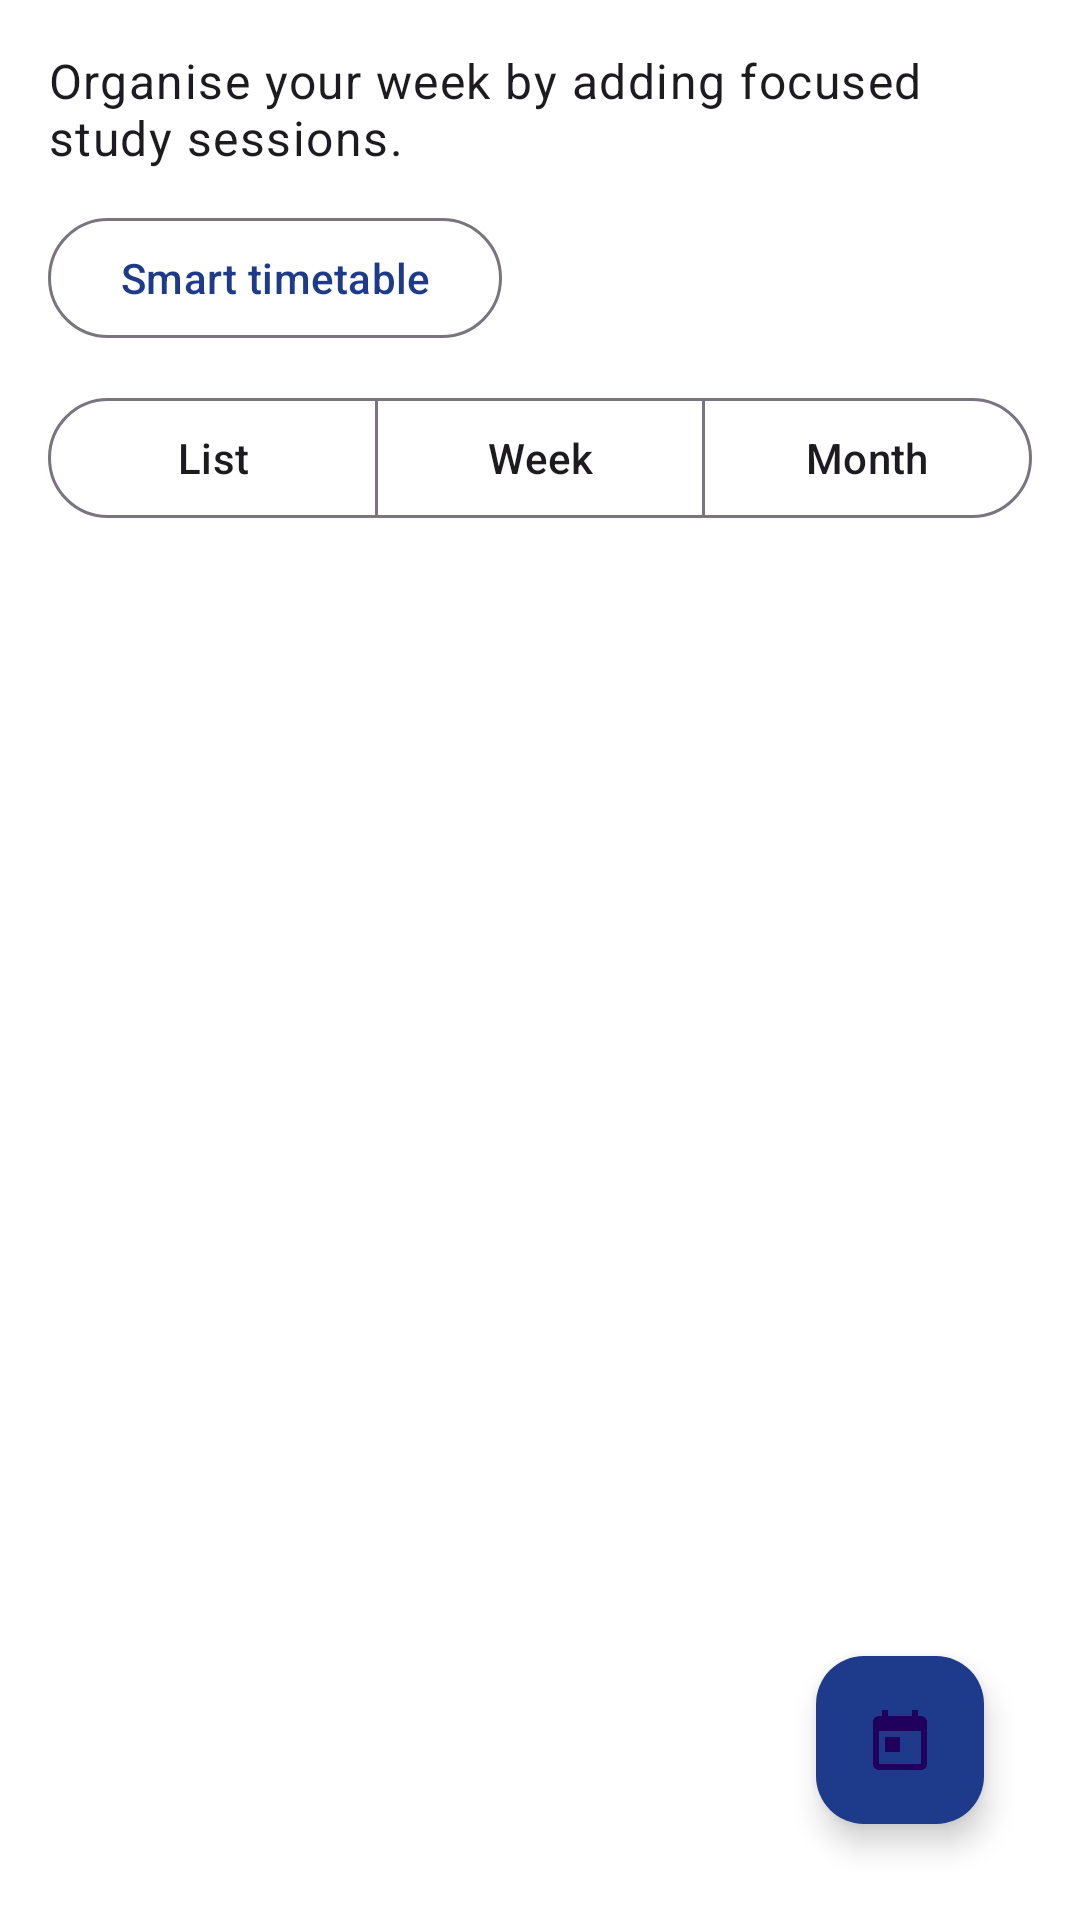

The Android layout XML behind this screen, and the referenced resources:
<!-- AndroidManifest.xml: application theme Theme.StudyMate2 -->
<!-- res/layout/fragment_planner.xml -->
<?xml version="1.0" encoding="utf-8"?>
<androidx.constraintlayout.widget.ConstraintLayout xmlns:android="http://schemas.android.com/apk/res/android"
    xmlns:app="http://schemas.android.com/apk/res-auto"
    android:layout_width="match_parent"
    android:layout_height="match_parent"
    android:padding="16dp">

    <TextView
        android:id="@+id/plannerSubtitle"
        android:layout_width="0dp"
        android:layout_height="wrap_content"
        android:text="@string/planner_subtitle"
        android:textAppearance="@style/TextAppearance.Material3.BodyLarge"
        app:layout_constraintEnd_toEndOf="parent"
        app:layout_constraintStart_toStartOf="parent"
        app:layout_constraintTop_toTopOf="parent" />

    <com.google.android.material.button.MaterialButton
        android:id="@+id/generateTimetableButton"
        style="?attr/materialButtonOutlinedStyle"
        android:layout_width="wrap_content"
        android:layout_height="wrap_content"
        android:layout_marginTop="12dp"
        android:text="@string/planner_generate_timetable"
        app:layout_constraintStart_toStartOf="parent"
        app:layout_constraintTop_toBottomOf="@id/plannerSubtitle" />

    <com.google.android.material.button.MaterialButtonToggleGroup
        android:id="@+id/plannerViewToggle"
        android:layout_width="0dp"
        android:layout_height="wrap_content"
        android:layout_marginTop="12dp"
        app:singleSelection="true"
        app:layout_constraintStart_toStartOf="parent"
        app:layout_constraintEnd_toEndOf="parent"
        app:layout_constraintTop_toBottomOf="@id/generateTimetableButton">

        <com.google.android.material.button.MaterialButton
            android:id="@+id/viewListButton"
            style="@style/Widget.Material3.Button.OutlinedButton"
            android:layout_width="0dp"
            android:layout_height="wrap_content"
            android:layout_weight="1"
            android:text="@string/planner_view_list" />

        <com.google.android.material.button.MaterialButton
            android:id="@+id/viewWeekButton"
            style="@style/Widget.Material3.Button.OutlinedButton"
            android:layout_width="0dp"
            android:layout_height="wrap_content"
            android:layout_weight="1"
            android:text="@string/planner_view_week" />

        <com.google.android.material.button.MaterialButton
            android:id="@+id/viewMonthButton"
            style="@style/Widget.Material3.Button.OutlinedButton"
            android:layout_width="0dp"
            android:layout_height="wrap_content"
            android:layout_weight="1"
            android:text="@string/planner_view_month" />
    </com.google.android.material.button.MaterialButtonToggleGroup>

    <androidx.recyclerview.widget.RecyclerView
        android:id="@+id/tasksRecycler"
        android:layout_width="0dp"
        android:layout_height="0dp"
        android:layout_marginTop="12dp"
        app:layout_constraintBottom_toTopOf="@id/addTaskFab"
        app:layout_constraintEnd_toEndOf="parent"
        app:layout_constraintStart_toStartOf="parent"
        app:layout_constraintTop_toBottomOf="@id/plannerViewToggle" />

    <androidx.recyclerview.widget.RecyclerView
        android:id="@+id/weeklyScheduleRecycler"
        android:layout_width="0dp"
        android:layout_height="0dp"
        android:layout_marginTop="12dp"
        android:visibility="gone"
        app:layout_constraintBottom_toTopOf="@id/addTaskFab"
        app:layout_constraintEnd_toEndOf="parent"
        app:layout_constraintStart_toStartOf="parent"
        app:layout_constraintTop_toBottomOf="@id/plannerViewToggle" />

    <LinearLayout
        android:id="@+id/monthlyContainer"
        android:layout_width="0dp"
        android:layout_height="0dp"
        android:layout_marginTop="12dp"
        android:orientation="vertical"
        android:visibility="gone"
        app:layout_constraintBottom_toTopOf="@id/addTaskFab"
        app:layout_constraintEnd_toEndOf="parent"
        app:layout_constraintStart_toStartOf="parent"
        app:layout_constraintTop_toBottomOf="@id/plannerViewToggle">

        <CalendarView
            android:id="@+id/monthlyCalendar"
            android:layout_width="match_parent"
            android:layout_height="wrap_content"
            android:layout_marginBottom="12dp" />

        <TextView
            android:id="@+id/calendarSelectedDate"
            android:layout_width="match_parent"
            android:layout_height="wrap_content"
            android:textAppearance="@style/TextAppearance.Material3.TitleSmall"
            android:textStyle="bold" />

        <androidx.recyclerview.widget.RecyclerView
            android:id="@+id/calendarTasksRecycler"
            android:layout_width="match_parent"
            android:layout_height="0dp"
            android:layout_marginTop="12dp"
            android:layout_weight="1" />

        <TextView
            android:id="@+id/calendarEmptyState"
            android:layout_width="match_parent"
            android:layout_height="wrap_content"
            android:gravity="center"
            android:paddingTop="12dp"
            android:text="@string/planner_calendar_empty"
            android:visibility="gone" />
    </LinearLayout>

    <TextView
        android:id="@+id/plannerEmptyState"
        android:layout_width="wrap_content"
        android:layout_height="wrap_content"
        android:layout_marginTop="24dp"
        android:text="@string/planner_empty"
        android:visibility="gone"
        app:layout_constraintBottom_toTopOf="@id/addTaskFab"
        app:layout_constraintEnd_toEndOf="parent"
        app:layout_constraintStart_toStartOf="parent"
        app:layout_constraintTop_toBottomOf="@id/plannerViewToggle" />

    <TextView
        android:id="@+id/timetableEmptyState"
        android:layout_width="wrap_content"
        android:layout_height="wrap_content"
        android:layout_marginTop="24dp"
        android:text="@string/planner_timetable_empty"
        android:visibility="gone"
        app:layout_constraintBottom_toTopOf="@id/addTaskFab"
        app:layout_constraintEnd_toEndOf="parent"
        app:layout_constraintStart_toStartOf="parent"
        app:layout_constraintTop_toBottomOf="@id/plannerViewToggle" />

    <com.google.android.material.floatingactionbutton.FloatingActionButton
        android:id="@+id/addTaskFab"
        android:layout_width="wrap_content"
        android:layout_height="wrap_content"
        android:layout_margin="16dp"
        android:contentDescription="@string/planner_add_task"
        app:backgroundTint="@color/purple_500"
        app:layout_constraintBottom_toBottomOf="parent"
        app:layout_constraintEnd_toEndOf="parent"
        app:srcCompat="@drawable/ic_planner" />
</androidx.constraintlayout.widget.ConstraintLayout>
<!-- resources referenced by this layout -->
<resources>
  <color name="purple_500">#1E3A8A</color>
  <!-- drawable ic_planner (drawable) -->
  <vector xmlns:android="http://schemas.android.com/apk/res/android"
      android:width="24dp"
      android:height="24dp"
      android:viewportWidth="24"
      android:viewportHeight="24">
      <path
          android:fillColor="@color/purple_500"
          android:pathData="M19,4h-1V2h-2v2H8V2H6v2H5c-1.11,0 -2,0.9 -2,2v14c0,1.1 0.89,2 2,2h14c1.11,0 2,-0.9 2,-2V6c0,-1.1 -0.89,-2 -2,-2zM19,20H5V9h14v11zM7,11h5v5H7z" />
  </vector>
  <string name="planner_add_task">Add study task</string>
  <string name="planner_calendar_empty">No sessions planned for this day yet.</string>
  <string name="planner_empty">You have not scheduled any tasks yet. Tap the + button to begin.</string>
  <string name="planner_generate_timetable">Smart timetable</string>
  <string name="planner_subtitle">Organise your week by adding focused study sessions.</string>
  <string name="planner_timetable_empty">Generate a smart timetable to fill your week.</string>
  <string name="planner_view_list">List</string>
  <string name="planner_view_month">Month</string>
  <string name="planner_view_week">Week</string>
  <style name="Theme.StudyMate2" parent="Theme.Material3.DayNight.NoActionBar">
          
          <item name="colorPrimary">@color/purple_500</item>
          <item name="colorOnPrimary">@color/white</item>
          <item name="colorSecondary">@color/teal_200</item>
          <item name="colorOnSecondary">@color/white</item>
  
          
          <item name="android:colorBackground">@color/white</item>
  
          
          <item name="android:windowLightStatusBar">true</item>
      </style>
  <color name="white">#FFFFFFFF</color>
  <color name="teal_200">#26A69A</color>
</resources>
